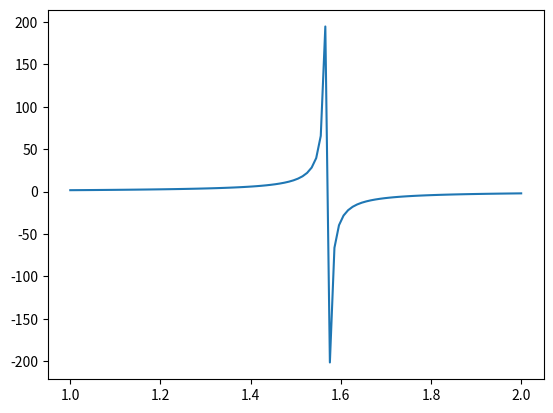

The script that saved this image:
import numpy as np

import matplotlib.pyplot as plt

def myfunc(x):
    return (x**2 + (x-2)**3 -5)

def mybisection(function,a,b,conv):
    while abs(function(a)-function(b)) > conv:
        if np.sign(function(a)) == np.sign(function((a+b)/2)):
            a = (a+b)/2
        if np.sign(function(b)) == np.sign(function((a+b)/2)):
            b = (a+b)/2
    return (a + b) /2

#print(mybisection(myfunc,1,3,0.0001))

#x = list(np.linspace(0,4,100))
#data = []
#for i in x:
#    data.append(myfunc(i))

def myfunc2(x):
    return np.sin(x**2)- x + 5

#print(mybisection(myfunc2,3.8,6,0.001))
#print(mybisection(myfunc2,3.8,5.5,0.001))

x1 = list(np.linspace(3.8,6,100))
data1 = []
for i in x1:
    data1.append(myfunc2(i))

#plt.plot(x1,data1)
#plt.show()


def myfunc3(x):
    return (x-2)**2

#print(mybisection(myfunc3,0,3,0.001))


#x2 = list(np.linspace(0,3,100))
#data2 = []
#for i in x2:
#    data2.append(myfunc3(i))

#plt.plot(x2,data2)
#plt.show()

def myfunc4(x):
    return np.tan(x)

#print(mybisection(myfunc4,1,2,0.001))


x3 = list(np.linspace(1,2,100))
data3 = []
for i in x3:
    data3.append(myfunc4(i))

plt.plot(x3,data3)
plt.show()


